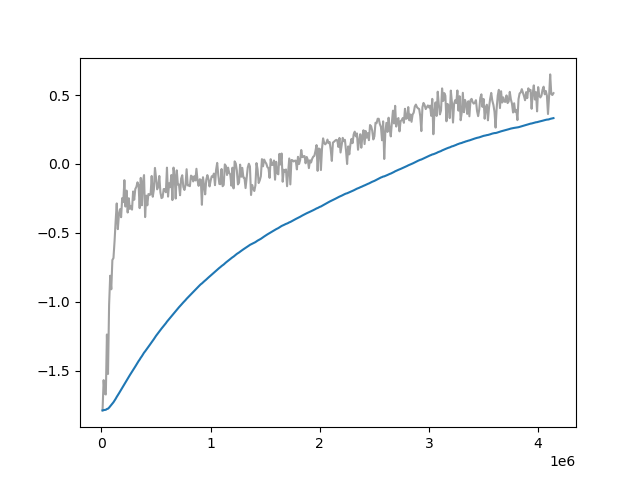

Source data for this figure (header and first rows):
Wall time, Step, Value
1712541709, 10000, -1.788
1712541797, 20000, -1.569
1712541882, 30000, -1.665
1712541969, 40000, -1.673
1712542053, 50000, -1.238
1712542139, 60000, -1.524
1712542223, 70000, -1.023
1712542307, 80000, -0.8108
1712542391, 90000, -0.9093
1712542477, 100000, -0.6969
1712542560, 110000, -0.6827
1712542646, 120000, -0.5611
1712542731, 130000, -0.414
1712542815, 140000, -0.2862
1712542897, 150000, -0.473
1712542984, 160000, -0.3656
1712543070, 170000, -0.328
1712543154, 180000, -0.3862
1712543239, 190000, -0.2477
1712543324, 200000, -0.2766
1712543410, 210000, -0.1173
1712543495, 220000, -0.3089
1712543579, 230000, -0.1932
1712543667, 240000, -0.3522
1712543753, 250000, -0.2485
1712543836, 260000, -0.3262
1712543920, 270000, -0.3042
1712544005, 280000, -0.3315
1712544090, 290000, -0.1995
1712544176, 300000, -0.2597
1712544261, 310000, -0.1818
1712544345, 320000, -0.166
1712544431, 330000, -0.1331
1712544516, 340000, -0.1536
1712544602, 350000, -0.3204
1712544686, 360000, -0.1009
1712544771, 370000, -0.2996
1712544853, 380000, -0.1287
1712544940, 390000, -0.0805
1712545022, 400000, -0.3853
1712545106, 410000, -0.2297
1712545192, 420000, -0.3
1712545277, 430000, -0.2184
1712545363, 440000, -0.2227
1712545447, 450000, -0.2223
1712545533, 460000, -0.08695
1712545619, 470000, -0.2376
1712545704, 480000, -0.1864
1712545787, 490000, -0.02847
1712545873, 500000, -0.1019
1712545960, 510000, -0.184
1712546042, 520000, -0.1645
1712546129, 530000, -0.08692
1712546215, 540000, -0.2059
1712546300, 550000, -0.2476
1712546385, 560000, -0.2419
1712546470, 570000, -0.1818
1712546554, 580000, -0.1818
1712546641, 590000, -0.2052
1712546727, 600000, -0.02657
... 354 more rows
